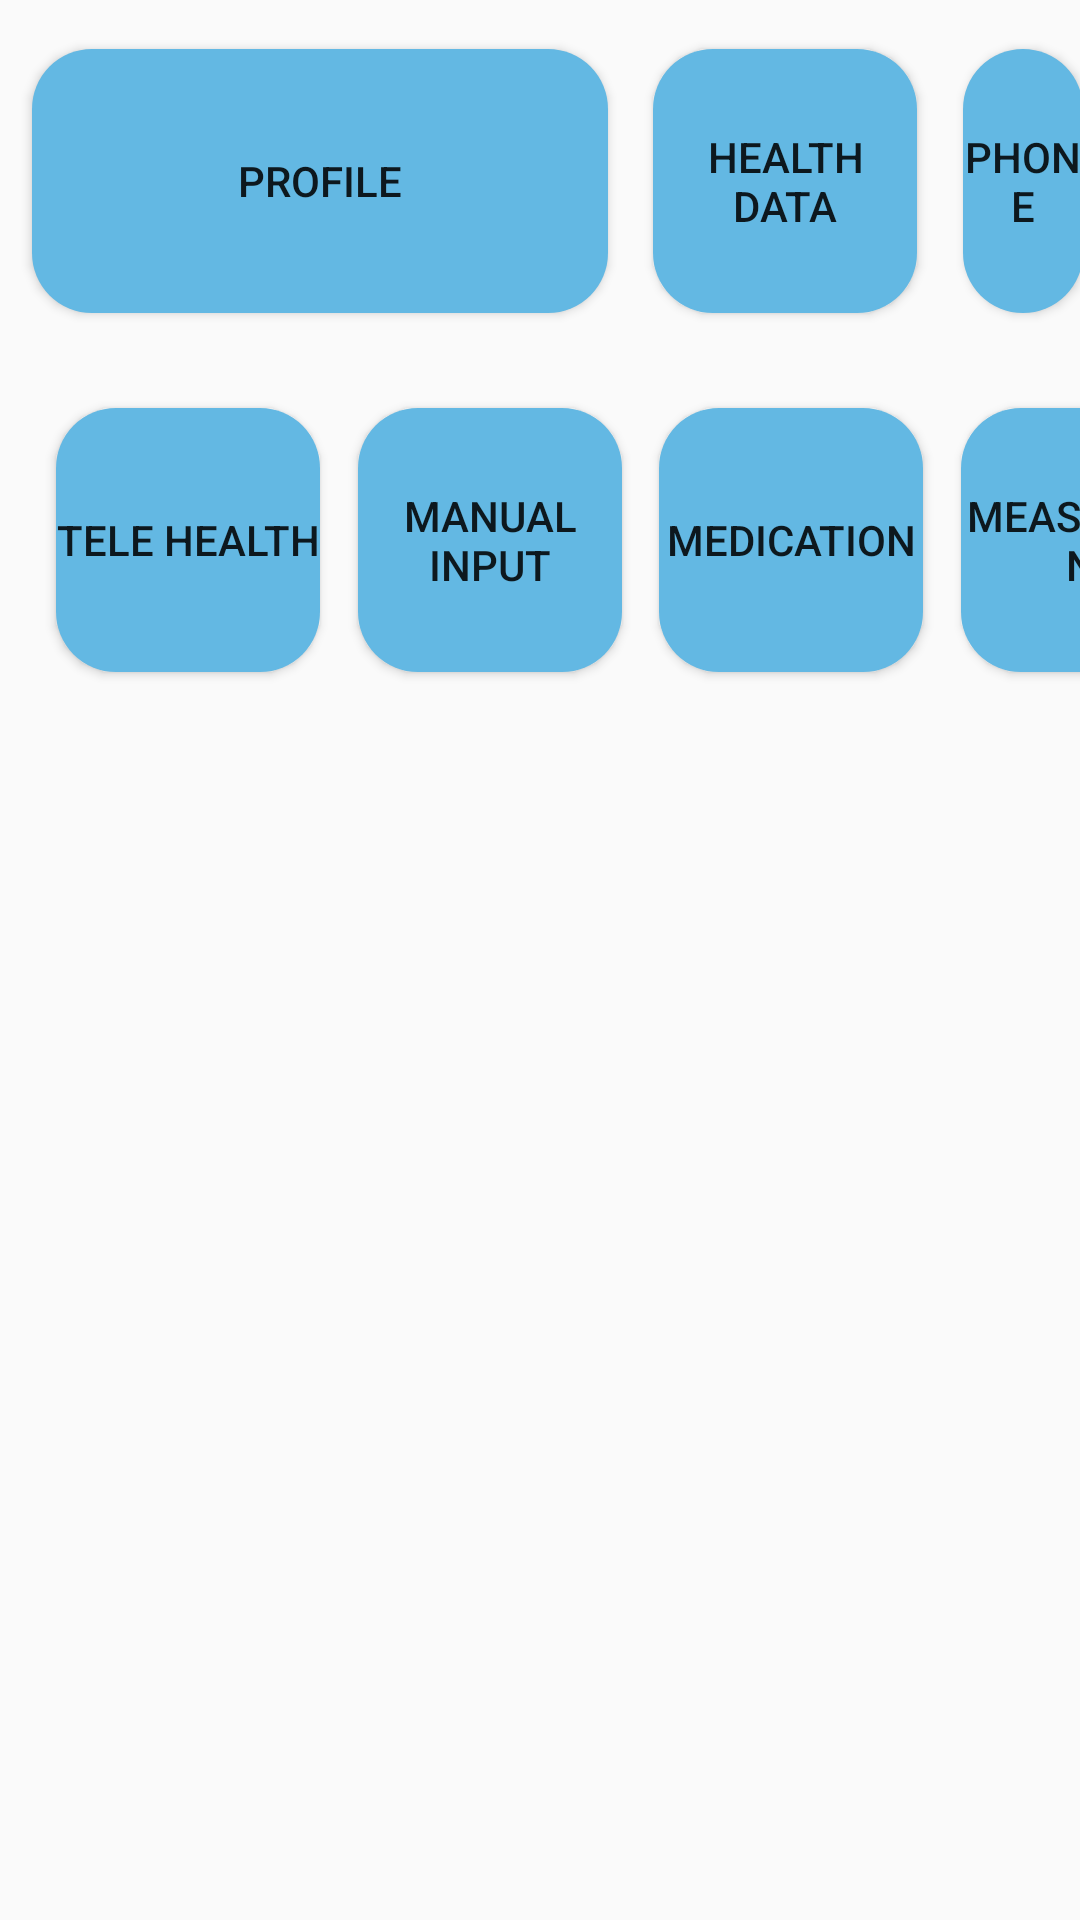

The Android layout XML behind this screen, and the referenced resources:
<!-- AndroidManifest.xml: application theme FullscreenTheme -->
<!-- res/layout/main_home.xml -->
<?xml version="1.0" encoding="utf-8"?>
<androidx.constraintlayout.widget.ConstraintLayout
    xmlns:android="http://schemas.android.com/apk/res/android"
    xmlns:app="http://schemas.android.com/apk/res-auto"
    android:layout_width="match_parent"
    android:layout_height="match_parent"
    xmlns:tools="http://schemas.android.com/tools"
    tools:context=".pages.home.HomeActivity">


    <Button
        android:id="@+id/img_profile"
        android:layout_width="0dp"
        android:layout_height="0dp"
        android:background="@drawable/background_blue_main_block"
        android:text="@string/profile"
        app:layout_constraintBottom_toBottomOf="@id/guideline_top_313"
        app:layout_constraintEnd_toEndOf="@id/guideline_start_608"
        app:layout_constraintStart_toStartOf="@id/guideline_start_32"
        app:layout_constraintTop_toTopOf="@id/guideline_top_49" />

    <Button
        android:id="@+id/img_health_data"
        android:layout_width="0dp"
        android:layout_height="0dp"
        android:background="@drawable/background_blue_main_block"
        android:text="@string/health_data"
        app:layout_constraintBottom_toBottomOf="@id/guideline_top_313"
        app:layout_constraintEnd_toEndOf="@id/guideline_start_917"
        app:layout_constraintStart_toStartOf="@id/guideline_start_653"
        app:layout_constraintTop_toTopOf="@id/guideline_top_49" />

    <Button
        android:id="@+id/img_phone"
        android:layout_width="0dp"
        android:layout_height="0dp"
        android:background="@drawable/background_blue_main_block"
        android:text="@string/phone"
        app:layout_constraintBottom_toBottomOf="@id/guideline_top_313"
        app:layout_constraintEnd_toEndOf="@id/guideline_start_1083"
        app:layout_constraintStart_toStartOf="@id/guideline_start_963"
        app:layout_constraintTop_toTopOf="@id/guideline_top_49" />

    <Button
        android:id="@+id/img_date"
        android:layout_width="0dp"
        android:layout_height="0dp"
        android:background="@drawable/background_blue_main_block"
        android:text="@string/date"
        app:layout_constraintBottom_toBottomOf="@id/guideline_top_313"
        app:layout_constraintEnd_toEndOf="@id/guideline_start_1248"
        app:layout_constraintStart_toStartOf="@id/guideline_start_1128"
        app:layout_constraintTop_toTopOf="@id/guideline_top_49" />

    <Button
        android:id="@+id/img_telehealth"
        android:layout_width="0dp"
        android:layout_height="0dp"
        app:layout_constraintStart_toStartOf="@id/guideline_start_56"
        app:layout_constraintEnd_toEndOf="@id/guideline_start_320"
        app:layout_constraintTop_toTopOf="@id/guideline_top_408"
        app:layout_constraintBottom_toBottomOf="@id/guideline_top_672"
        android:text="@string/tele_health"
        android:background="@drawable/background_blue_main_block"/>

    <Button
        android:layout_width="0dp"
        android:layout_height="0dp"
        android:id="@+id/img_manualinput"
        app:layout_constraintStart_toStartOf="@id/guideline_start_358"
        app:layout_constraintEnd_toEndOf="@id/guideline_start_622"
        app:layout_constraintTop_toTopOf="@id/guideline_top_408"
        app:layout_constraintBottom_toBottomOf="@id/guideline_top_672"
        android:text="@string/manual_input"
        android:background="@drawable/background_blue_main_block"/>

    <Button
        android:layout_width="0dp"
        android:layout_height="0dp"
        android:id="@+id/img_medication"
        app:layout_constraintStart_toStartOf="@id/guideline_start_659"
        app:layout_constraintEnd_toEndOf="@id/guideline_start_923"
        app:layout_constraintTop_toTopOf="@id/guideline_top_408"
        app:layout_constraintBottom_toBottomOf="@id/guideline_top_672"
        android:text="@string/medication"
        android:background="@drawable/background_blue_main_block"/>

    <Button
        android:layout_width="0dp"
        android:layout_height="0dp"
        android:id="@+id/img_measurement"
        app:layout_constraintStart_toStartOf="@id/guideline_start_961"
        app:layout_constraintEnd_toEndOf="@id/guideline_start_1225"
        app:layout_constraintTop_toTopOf="@id/guideline_top_408"
        app:layout_constraintBottom_toBottomOf="@id/guideline_top_672"
        android:text="@string/measurement"
        android:background="@drawable/background_blue_main_block"/>



    <androidx.constraintlayout.widget.Guideline
        android:id="@+id/guideline_start_32"
        android:layout_width="wrap_content"
        android:layout_height="wrap_content"
        android:orientation="vertical"
        app:layout_constraintGuide_begin="32px" />

    <androidx.constraintlayout.widget.Guideline
        android:id="@+id/guideline_start_608"
        android:layout_width="wrap_content"
        android:layout_height="wrap_content"
        android:orientation="vertical"
        app:layout_constraintGuide_begin="608px" />

    <androidx.constraintlayout.widget.Guideline
        android:id="@+id/guideline_start_653"
        android:layout_width="wrap_content"
        android:layout_height="wrap_content"
        android:orientation="vertical"
        app:layout_constraintGuide_begin="653px" />

    <androidx.constraintlayout.widget.Guideline
        android:id="@+id/guideline_start_917"
        android:layout_width="wrap_content"
        android:layout_height="wrap_content"
        android:orientation="vertical"
        app:layout_constraintGuide_begin="917px" />

    <androidx.constraintlayout.widget.Guideline
        android:id="@+id/guideline_start_963"
        android:layout_width="wrap_content"
        android:layout_height="wrap_content"
        android:orientation="vertical"
        app:layout_constraintGuide_begin="963px" />

    <androidx.constraintlayout.widget.Guideline
        android:id="@+id/guideline_start_1083"
        android:layout_width="wrap_content"
        android:layout_height="wrap_content"
        android:orientation="vertical"
        app:layout_constraintGuide_begin="1083px" />

    <androidx.constraintlayout.widget.Guideline
        android:id="@+id/guideline_start_1128"
        android:layout_width="wrap_content"
        android:layout_height="wrap_content"
        android:orientation="vertical"
        app:layout_constraintGuide_begin="1128px" />

    <androidx.constraintlayout.widget.Guideline
        android:id="@+id/guideline_start_1248"
        android:layout_width="wrap_content"
        android:layout_height="wrap_content"
        android:orientation="vertical"
        app:layout_constraintGuide_begin="1248px" />

    <androidx.constraintlayout.widget.Guideline
        android:id="@+id/guideline_top_49"
        android:layout_width="wrap_content"
        android:layout_height="wrap_content"
        android:orientation="horizontal"
        app:layout_constraintGuide_begin="49px" />

    <androidx.constraintlayout.widget.Guideline
        android:id="@+id/guideline_top_313"
        android:layout_width="wrap_content"
        android:layout_height="wrap_content"
        android:orientation="horizontal"
        app:layout_constraintGuide_begin="313px" />


    <androidx.constraintlayout.widget.Guideline
        android:id="@+id/guideline_top_367"
        android:layout_width="wrap_content"
        android:layout_height="wrap_content"
        android:orientation="horizontal"
        app:layout_constraintGuide_begin="367px" />

    <androidx.constraintlayout.widget.Guideline
        android:id="@+id/guideline_top_408"
        android:layout_width="wrap_content"
        android:layout_height="wrap_content"
        android:orientation="horizontal"
        app:layout_constraintGuide_begin="408px" />

    <androidx.constraintlayout.widget.Guideline
        android:id="@+id/guideline_top_672"
        android:layout_width="wrap_content"
        android:layout_height="wrap_content"
        android:orientation="horizontal"
        app:layout_constraintGuide_begin="672px" />

    <androidx.constraintlayout.widget.Guideline
        android:id="@+id/guideline_top_767"
        android:layout_width="wrap_content"
        android:layout_height="wrap_content"
        android:orientation="horizontal"
        app:layout_constraintGuide_begin="767px" />

    <androidx.constraintlayout.widget.Guideline
        android:id="@+id/guideline_start_56"
        android:layout_width="wrap_content"
        android:layout_height="wrap_content"
        android:orientation="vertical"
        app:layout_constraintGuide_begin="56px" />

    <androidx.constraintlayout.widget.Guideline
        android:id="@+id/guideline_start_320"
        android:layout_width="wrap_content"
        android:layout_height="wrap_content"
        android:orientation="vertical"
        app:layout_constraintGuide_begin="320px" />

    <androidx.constraintlayout.widget.Guideline
        android:id="@+id/guideline_start_358"
        android:layout_width="wrap_content"
        android:layout_height="wrap_content"
        android:orientation="vertical"
        app:layout_constraintGuide_begin="358px" />

    <androidx.constraintlayout.widget.Guideline
        android:id="@+id/guideline_start_622"
        android:layout_width="wrap_content"
        android:layout_height="wrap_content"
        android:orientation="vertical"
        app:layout_constraintGuide_begin="622px" />

    <androidx.constraintlayout.widget.Guideline
        android:id="@+id/guideline_start_659"
        android:layout_width="wrap_content"
        android:layout_height="wrap_content"
        android:orientation="vertical"
        app:layout_constraintGuide_begin="659px" />

    <androidx.constraintlayout.widget.Guideline
        android:id="@+id/guideline_start_923"
        android:layout_width="wrap_content"
        android:layout_height="wrap_content"
        android:orientation="vertical"
        app:layout_constraintGuide_begin="923px" />

    <androidx.constraintlayout.widget.Guideline
        android:id="@+id/guideline_start_961"
        android:layout_width="wrap_content"
        android:layout_height="wrap_content"
        android:orientation="vertical"
        app:layout_constraintGuide_begin="961px" />

    <androidx.constraintlayout.widget.Guideline
        android:id="@+id/guideline_start_1225"
        android:layout_width="wrap_content"
        android:layout_height="wrap_content"
        android:orientation="vertical"
        app:layout_constraintGuide_begin="1225px" />


</androidx.constraintlayout.widget.ConstraintLayout>
<!-- resources referenced by this layout -->
<resources>
  <!-- drawable background_blue_main_block (drawable) -->
  <?xml version="1.0" encoding="utf-8"?>
  <shape xmlns:android="http://schemas.android.com/apk/res/android"
      android:shape="rectangle">
  
      <solid
          android:color="@color/main_blue"/>
  
      <corners
          android:radius="@dimen/round_corner_radius_60"/>
  
      <size
          android:width="@dimen/size_blue_main_block"
          android:height="@dimen/size_blue_main_block"/>
  
  
  
  </shape>
  <string name="date">Date</string>
  <string name="health_data">Health Data</string>
  <string name="manual_input">Manual Input</string>
  <string name="measurement">Measurement</string>
  <string name="medication">Medication</string>
  <string name="phone">Phone</string>
  <string name="profile">Profile</string>
  <string name="tele_health">Tele Health</string>
  <style name="FullscreenTheme" parent="Theme.AppCompat.Light.NoActionBar">
          <item name="android:windowFullscreen">true</item>
          <item name="android:orientation">horizontal</item>
      </style>
  <color name="main_blue">#63B8E3</color>
  <dimen name="round_corner_radius_60">60px</dimen>
  <dimen name="size_blue_main_block">264px</dimen>
</resources>
